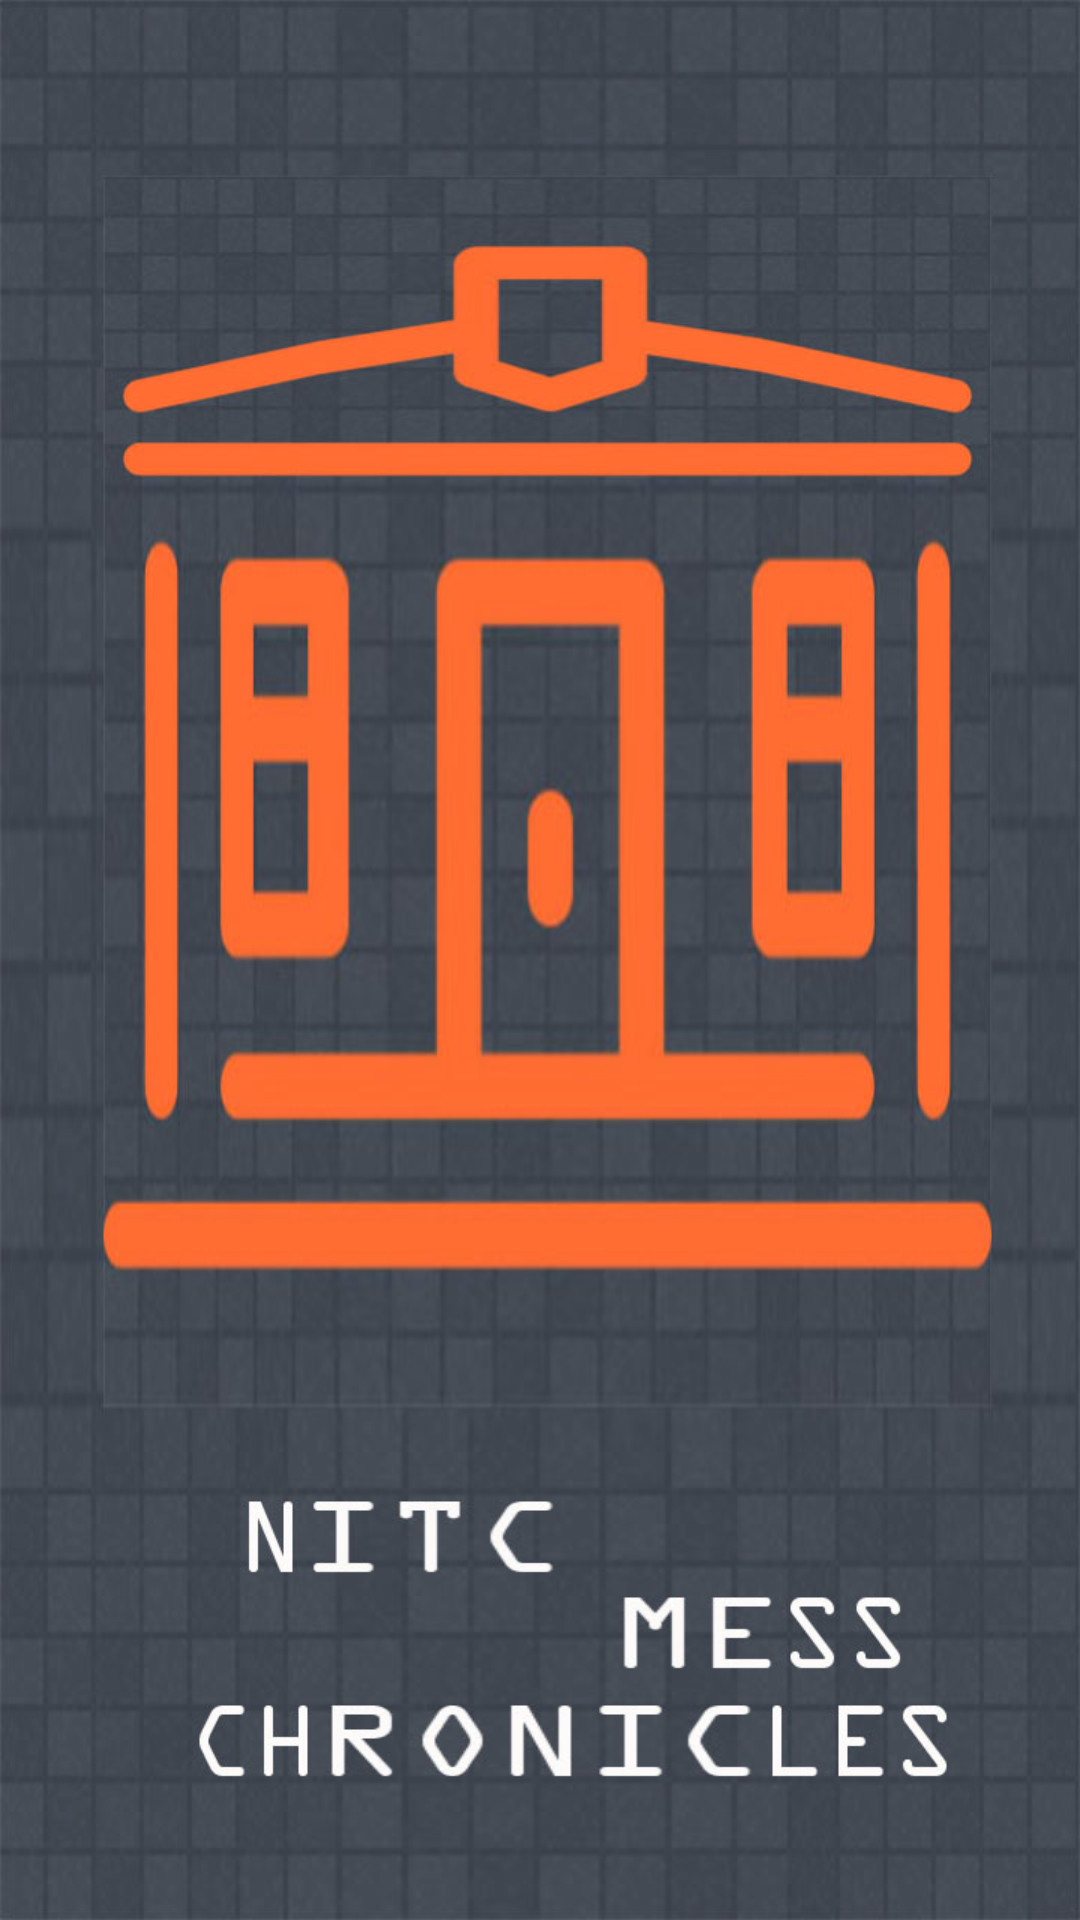

Android layout source for this screen:
<!-- AndroidManifest.xml: application theme AppTheme -->
<!-- res/layout/activity_splash_screen.xml -->
<?xml version="1.0" encoding="utf-8"?>
<RelativeLayout xmlns:android="http://schemas.android.com/apk/res/android"
    xmlns:tools="http://schemas.android.com/tools"
    android:layout_width="match_parent"
    android:layout_height="match_parent"
    android:background="@drawable/nmc_splashscreen"
    android:paddingBottom="@dimen/activity_vertical_margin"
    android:paddingLeft="@dimen/activity_horizontal_margin"
    android:paddingRight="@dimen/activity_horizontal_margin"
    android:paddingTop="@dimen/activity_vertical_margin"
    tools:context="com.example.aswin.nitcmesschronicles.SplashScreen">

</RelativeLayout>
<!-- resources referenced by this layout -->
<resources>
  <style name="AppTheme" parent="Theme.AppCompat.Light.DarkActionBar">
          
          <item name="colorPrimary">@color/darkgrey</item>
          <item name="colorPrimaryDark">@color/lightgrey</item>
          <item name="colorAccent">@color/orange</item>
          <item name="android:title">@string/app_name</item>
          <item name="android:textColor">@color/lightgrey</item>
      </style>
  <color name="darkgrey">#434242</color>
  <color name="lightgrey">#76706e</color>
  <color name="orange">#ff6d33</color>
  <string name="app_name">NITC Mess Chronicles</string>
</resources>
